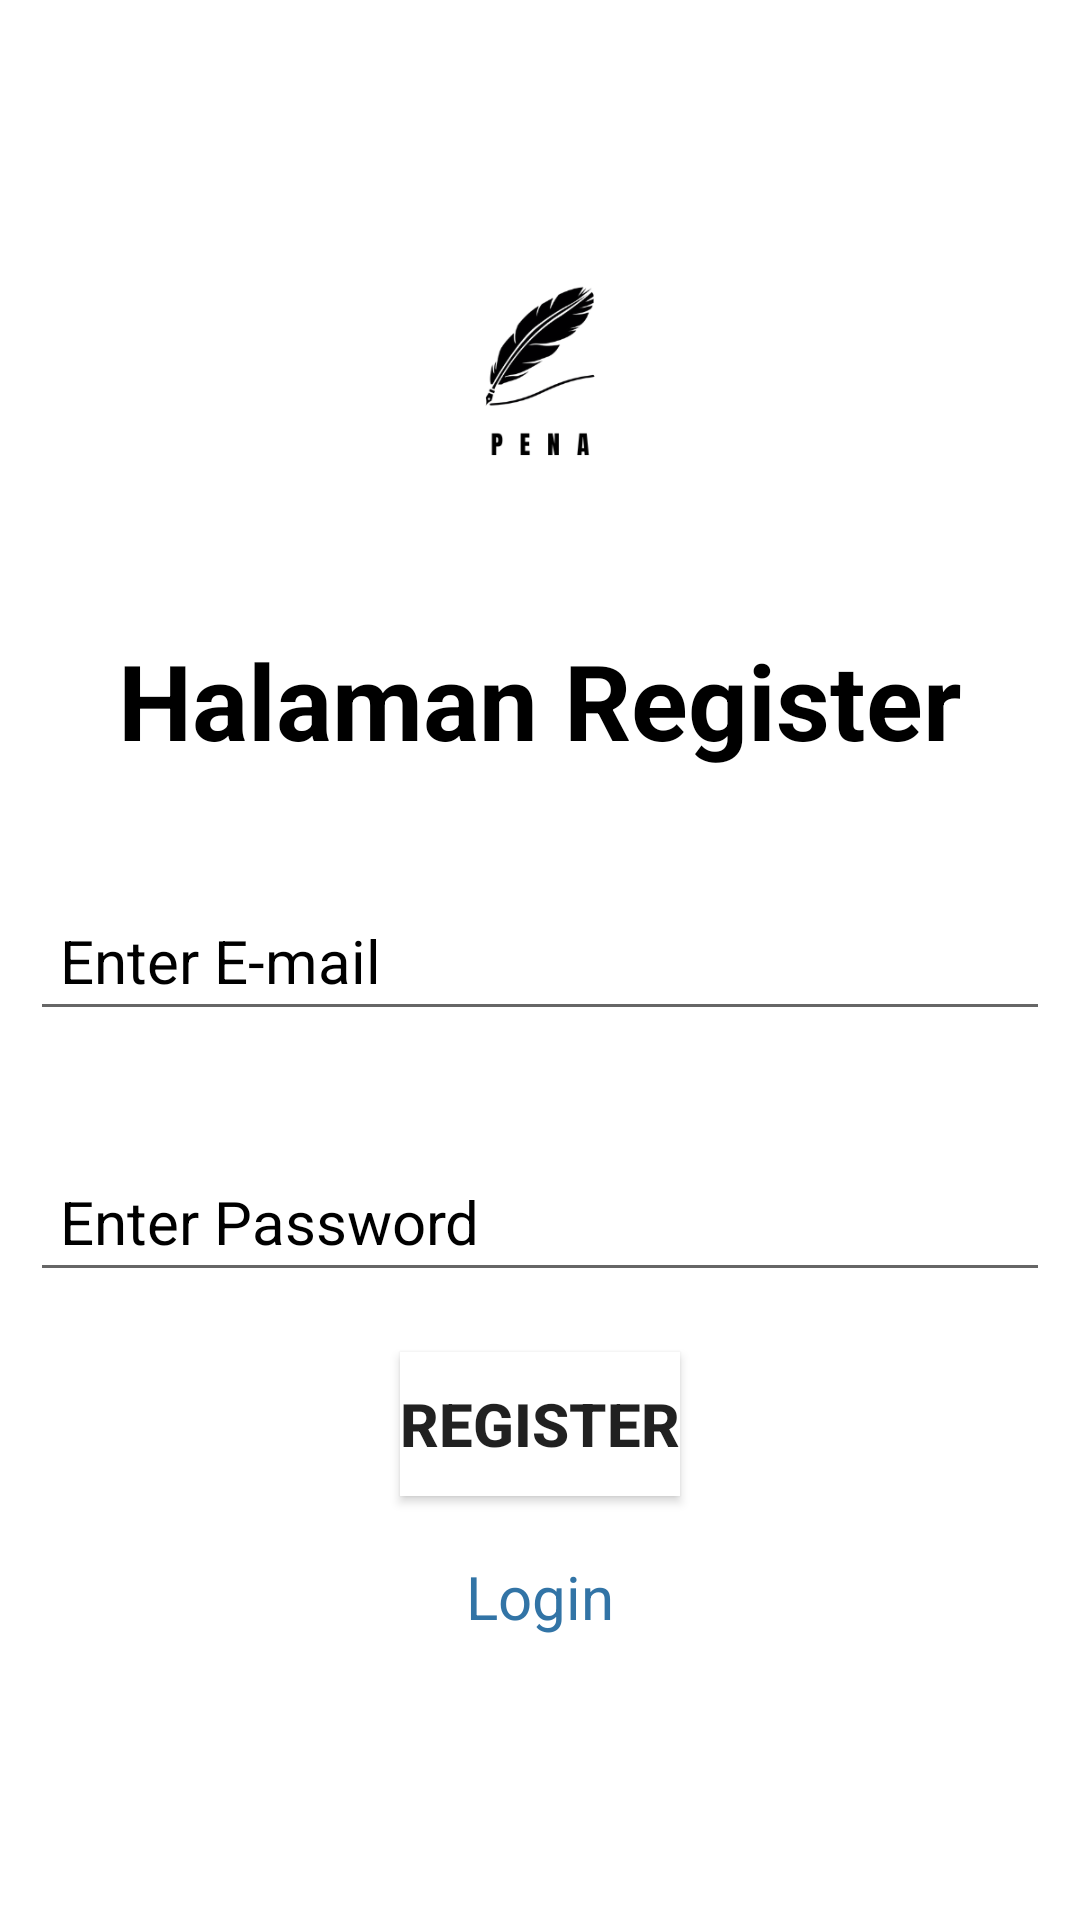

Android layout source for this screen:
<!-- AndroidManifest.xml: application theme Theme.UASAKBIF710119265 -->
<!-- res/layout/activity_registrasi_pena.xml -->
<?xml version="1.0" encoding="utf-8"?>
<RelativeLayout xmlns:android="http://schemas.android.com/apk/res/android"
    xmlns:app="http://schemas.android.com/apk/res-auto"
    xmlns:tools="http://schemas.android.com/tools"
    android:layout_width="match_parent"
    android:layout_height="match_parent"
    android:background="#FFFFFF"
    tools:context=".RegistrasiPena">

    <ImageView
        android:id="@+id/logoRegister"
        android:layout_width="150dp"
        android:layout_height="159dp"
        android:layout_marginLeft="50dp"
        android:layout_marginRight="50dp"
        android:layout_marginTop="50dp"
        android:layout_centerHorizontal="true"
        android:src="@drawable/pena" >

    </ImageView>

    <TextView
        android:id="@+id/register_text"
        android:layout_width="wrap_content"
        android:layout_height="wrap_content"
        android:layout_below="@id/logoRegister"
        android:layout_centerHorizontal="true"
        android:layout_marginTop="1dp"
        android:text="Halaman Register"
        android:textColor="@color/black"
        android:textSize="35sp"
        android:textStyle="bold" />

    <EditText
        android:id="@+id/emailPR"
        android:layout_width="match_parent"
        android:layout_height="wrap_content"
        android:layout_below="@id/register_text"
        android:layout_marginTop="40dp"
        android:layout_marginLeft="10dp"
        android:layout_marginRight="10dp"
        android:hint="Enter E-mail"
        android:inputType="textEmailAddress"
        android:padding="10dp"
        android:textColor="@color/black"
        android:textColorHint="@color/black"
        android:textSize="20sp" />

    <EditText
        android:id="@+id/passwordPR"
        android:layout_width="match_parent"
        android:layout_height="wrap_content"
        android:layout_below="@id/emailPR"
        android:layout_marginTop="40dp"
        android:layout_marginLeft="10dp"
        android:layout_marginRight="10dp"
        android:hint="Enter Password"
        android:inputType="textVisiblePassword"
        android:padding="10dp"
        android:textColor="@color/black"
        android:textColorHint="@color/black"
        android:textSize="20sp" />

    <Button
        android:id="@+id/register_btn"
        android:layout_width="wrap_content"
        android:layout_height="wrap_content"
        android:layout_below="@id/passwordPR"
        android:layout_centerHorizontal="true"
        android:layout_marginTop="20dp"
        android:background="?android:attr/windowBackground"
        android:text="Register"
        android:textSize="20sp"
        android:textStyle="bold"  />

    <TextView
        android:id="@+id/login_text"
        android:layout_width="wrap_content"
        android:layout_height="wrap_content"
        android:layout_below="@id/register_btn"
        android:layout_centerHorizontal="true"
        android:layout_marginTop="20dp"
        android:text="Login"
        android:textSize="20sp"
        android:textColor="#3274A6"/>

</RelativeLayout>
<!-- resources referenced by this layout -->
<resources>
  <!-- drawable pena: png bitmap (drawable-v24, 17797 bytes) -->
  <style name="Theme.UASAKBIF710119265" parent="Theme.MaterialComponents.DayNight.DarkActionBar">
          
          <item name="colorPrimary">@color/purple_500</item>
          <item name="colorPrimaryVariant">@color/purple_700</item>
          <item name="colorOnPrimary">@color/white</item>
          
          <item name="colorSecondary">@color/teal_200</item>
          <item name="colorSecondaryVariant">@color/teal_700</item>
          <item name="colorOnSecondary">@color/black</item>
          
          <item name="android:statusBarColor" tools:targetApi="l">?attr/colorPrimaryVariant</item>
          
      </style>
  <!-- not gathered from this repository: default colours our renderer supplied (Android Studio template values) -->
  <color name="purple_500">#FF6200EE</color>
  <color name="purple_700">#FF3700B3</color>
  <color name="teal_200">#FF03DAC5</color>
  <color name="teal_700">#FF018786</color>
  <color name="black">#FF000000</color>
  <color name="white">#FFFFFFFF</color>
</resources>
